Run: headless pygame with SDL's dummy video driver; simulated clock (each Clock.tick advances the game by its frame time, no real sleeping); random seed 0; keys injected as events and as key.get_pressed() state; no mouse input; restart key SPACE tapped at the start of phases 3 and 4.
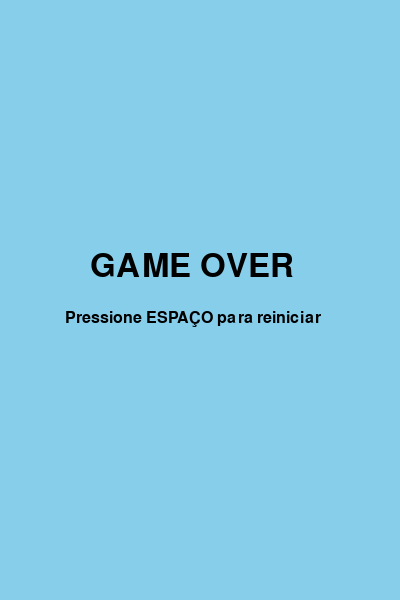
Frame 1 of 4 · flips 1–60 · no input
Frame 2 of 4 · flips 61–180 · tapped SPACE, RETURN · held RIGHT (→), D · screen unchanged from frame 1, image omitted
Frame 3 of 4 · flips 181–300 · tapped SPACE · held DOWN (↓), S · screen unchanged from frame 2, image omitted
Frame 4 of 4 · flips 301–420 · tapped SPACE · held LEFT (←), A, UP (↑), W · screen unchanged from frame 3, image omitted

The pygame program that drew these frames:

#Mini Game Python / TONYTPDG 

import pygame
import random
import sys

# Iniciando o jogo
pygame.init()

# configuração da tela
WIDTH, HEIGHT = 400, 600
screen = pygame.display.set_mode((WIDTH, HEIGHT))
pygame.display.set_caption("Flappy Bird - Mini")
clock = pygame.time.Clock()

# cores (pode mudar)
WHITE = (255, 255, 255)
BLACK = (0, 0, 0)
BLUE = (135, 206, 235)  # Cor do céu
GREEN = (34, 139, 34)   # Cor dos canos
YELLOW = (255, 215, 0)  # Cor do pássaro

# algumas variáveis do jogo
bird_x = 50
bird_y = HEIGHT // 2
bird_velocity = 0
gravity = 0.5
jump_strength = -8

pipe_width = 70
pipe_gap = 150
pipe_x = WIDTH
pipe_height = random.randint(100, 400)
pipe_velocity = 4

score = 0
font = pygame.font.SysFont(None, 48)
small_font = pygame.font.SysFont(None, 24)

def draw_text(text, font, color, surface, x, y):
    textobj = font.render(text, True, color)
    textrect = textobj.get_rect()
    textrect.topleft = (x, y)
    surface.blit(textobj, textrect)

running = True
game_over = False

# loop principal do jogo (não errar nada aqui!!!!!)
while running:
    screen.fill(BLUE)

    for event in pygame.event.get():
        if event.type == pygame.QUIT:
            running = False
        if event.type == pygame.KEYDOWN:
            if event.key == pygame.K_SPACE and not game_over:
                # pulo do pássaro (espaço)
                bird_velocity = jump_strength
            if event.key == pygame.K_SPACE and game_over:
                # reiniciar o jogo (sempre que perder, reinicia )
                bird_y = HEIGHT // 2
                bird_velocity = 0
                pipe_x = WIDTH
                pipe_height = random.randint(100, 400)
                score = 0
                game_over = False

    if not game_over:
        # física do pássaro (gravidade e velocidade)
        bird_velocity += gravity
        bird_y += bird_velocity

        # movimento dos obstaculos do mapa
        pipe_x -= pipe_velocity
        if pipe_x < -pipe_width:
            pipe_x = WIDTH
            pipe_height = random.randint(100, 400)
            score += 1

        # desenho do passaro 
        bird_rect = pygame.Rect(bird_x, int(bird_y), 30, 30)
        pygame.draw.ellipse(screen, YELLOW, bird_rect)

        # desenho dos obstaculos
        top_pipe = pygame.Rect(pipe_x, 0, pipe_width, pipe_height)
        bottom_pipe = pygame.Rect(pipe_x, pipe_height + pipe_gap, pipe_width, HEIGHT - pipe_height - pipe_gap)
        pygame.draw.rect(screen, GREEN, top_pipe)
        pygame.draw.rect(screen, GREEN, bottom_pipe)

        # checar colisão 
        if bird_rect.colliderect(top_pipe) or bird_rect.colliderect(bottom_pipe):
            game_over = True
        if bird_y > HEIGHT or bird_y < 0:
            game_over = True

        # placar (canto superior )
        draw_text(f"Score: {score}", font, WHITE, screen, 10, 10)
    else:
        # tela de game ouver (caso perca no jogo)
        draw_text("GAME OVER", font, BLACK, screen, 90, HEIGHT // 2 - 50)
        draw_text("Pressione ESPAÇO para reiniciar", small_font, BLACK, screen, 65, HEIGHT // 2 + 10)

    # atualizar a tela
    pygame.display.update()
    clock.tick(60)

pygame.quit()
sys.exit()
